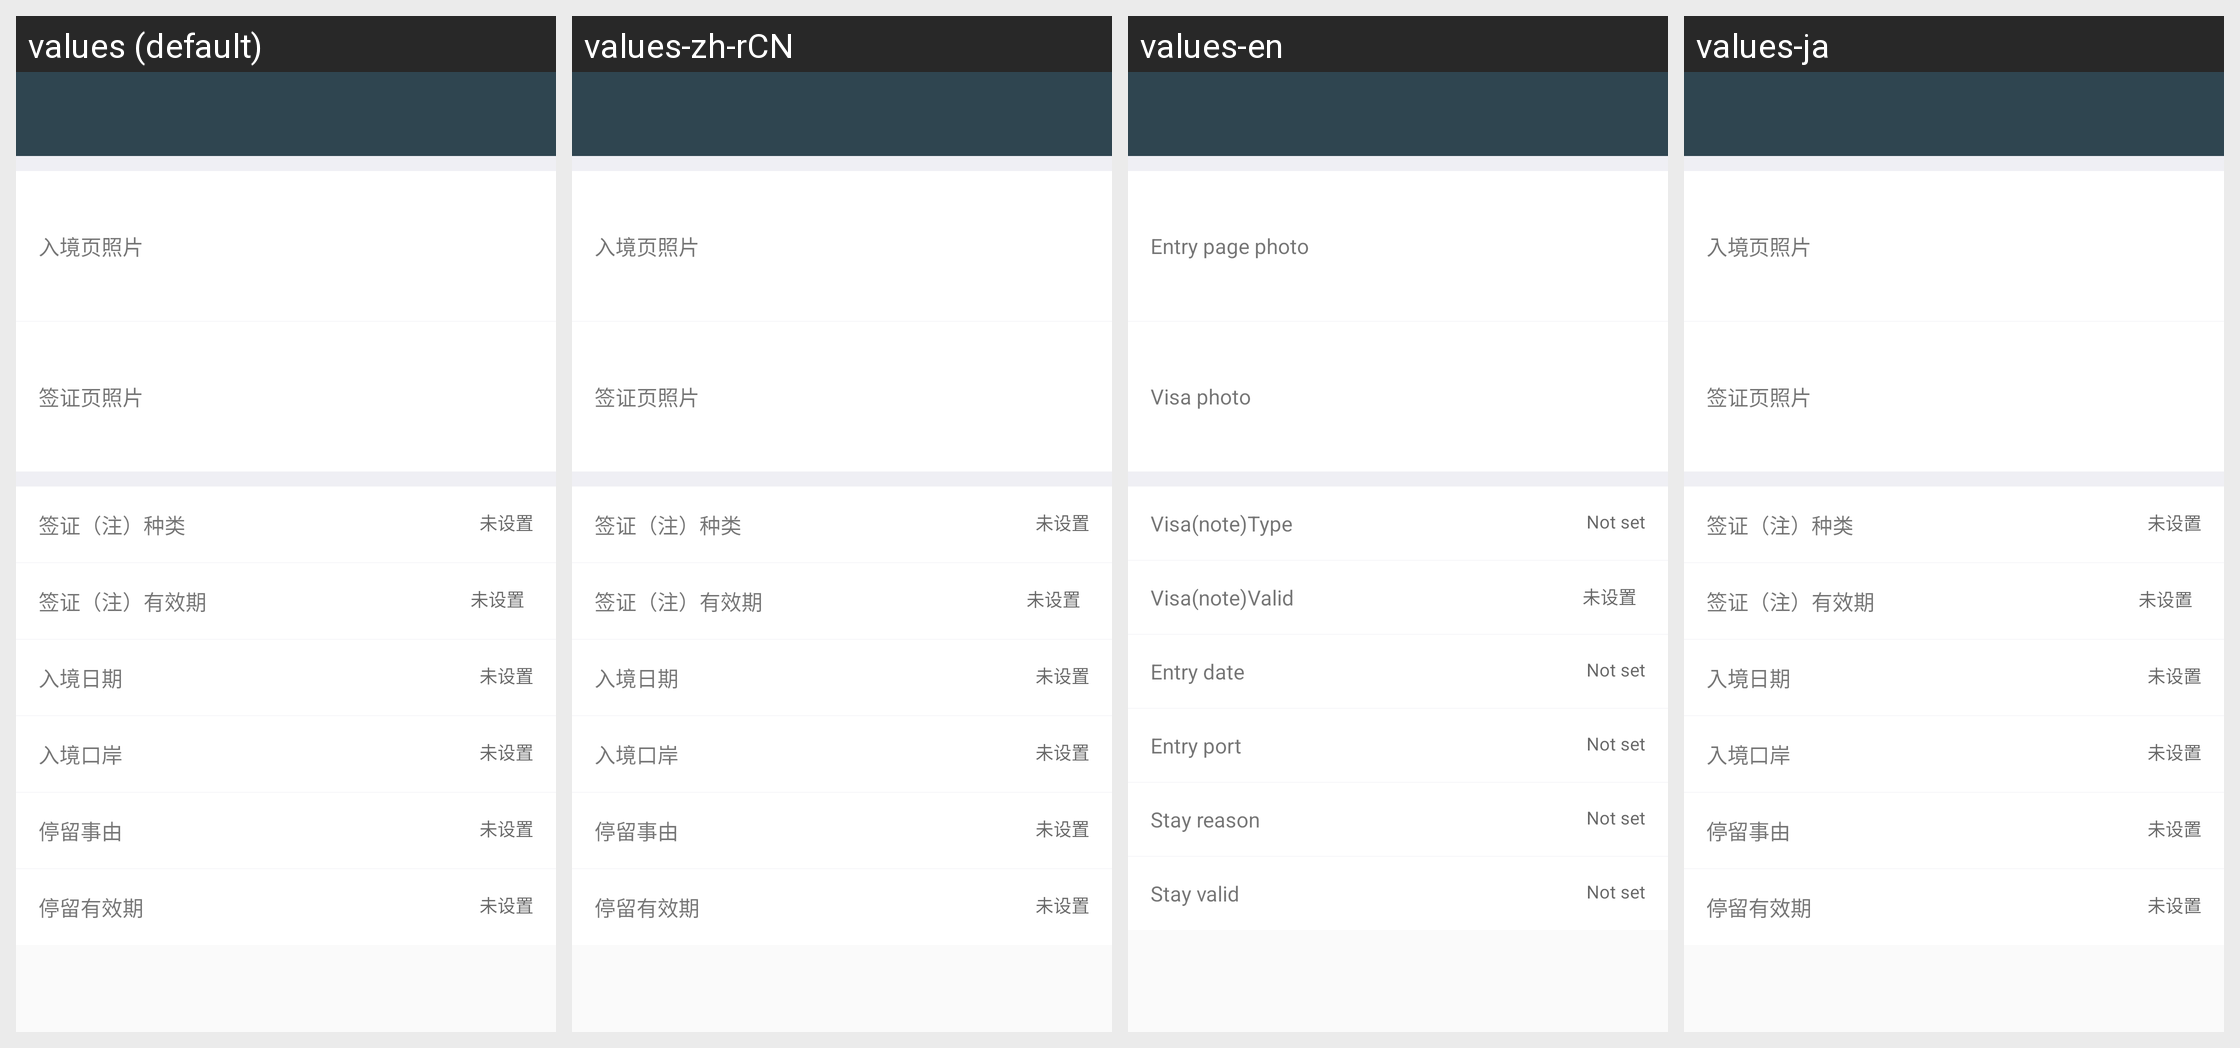

Here is an Android app screen in its default locale and in the app's own translations. Write out the translated-string differences for the strings that appear on this screen.
Android screen res/layout/activity_entryvisa.xml rendered under 4 locales, left to right: values (default), values-zh-rCN, values-en, values-ja. Device: Nexus 5 (rendered at 1080×1920; each locale shown at half size, 540×960, under a caption strip naming it); theme AppTheme.
Other locales in the repository, not shown: values-ko.
Strings drawn on this screen, with the default value and each locale's value (text and hints the layout hard-codes appear in the picture but are not listed):

entry_page_photo
  values: 入境页照片
  values-zh-rCN: 入境页照片
  values-en: Entry page photo
  values-ja: 入境页照片  [not translated; the default value is used]

visa_photo
  values: 签证页照片
  values-zh-rCN: 签证页照片
  values-en: Visa photo
  values-ja: 签证页照片  [not translated; the default value is used]

visa_note_type
  values: 签证（注）种类
  values-zh-rCN: 签证（注）种类
  values-en: Visa(note)Type
  values-ja: 签证（注）种类  [not translated; the default value is used]

not_set
  values: 未设置
  values-zh-rCN: 未设置
  values-en: Not set
  values-ja: 未设置  [not translated; the default value is used]

visa_note_valid
  values: 签证（注）有效期
  values-zh-rCN: 签证（注）有效期
  values-en: Visa(note)Valid
  values-ja: 签证（注）有效期  [not translated; the default value is used]

entry_date
  values: 入境日期
  values-zh-rCN: 入境日期
  values-en: Entry date
  values-ja: 入境日期  [not translated; the default value is used]

entry_port
  values: 入境口岸
  values-zh-rCN: 入境口岸
  values-en: Entry port
  values-ja: 入境口岸  [not translated; the default value is used]

stay_reason
  values: 停留事由
  values-zh-rCN: 停留事由
  values-en: Stay reason
  values-ja: 停留事由  [not translated; the default value is used]

stay_valid
  values: 停留有效期
  values-zh-rCN: 停留有效期
  values-en: Stay valid
  values-ja: 停留有效期  [not translated; the default value is used]
